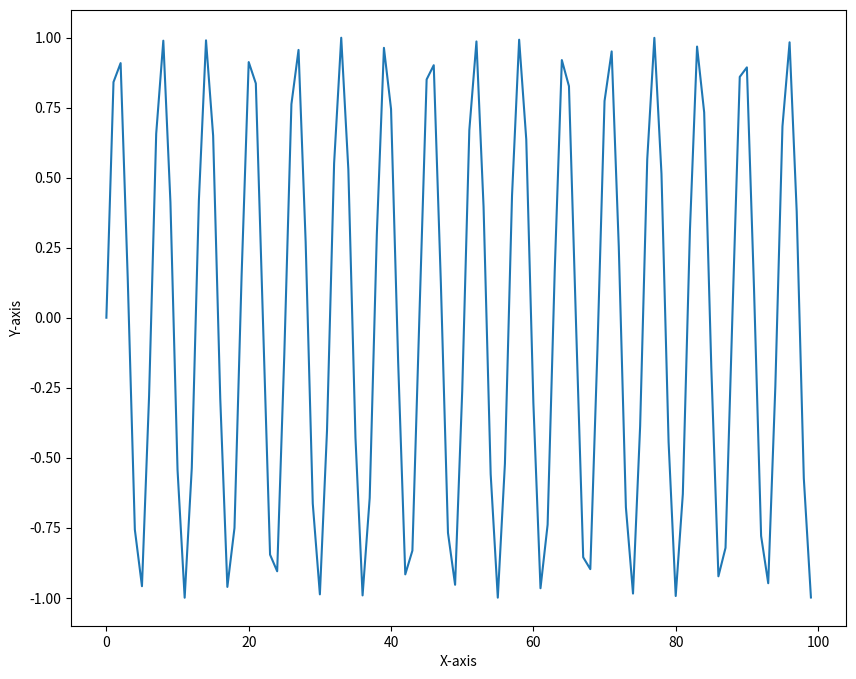

This chart was generated by the following Python code:
import time

import matplotlib.pyplot as plt
import numpy as np

def update_line(line1, new_x, new_y):
    line1.set_xdata(np.append(line1.get_xdata(),[new_x]))
    line1.set_ydata(np.append(line1.get_ydata(),[new_y]))
    
    # Rescale axes limits
    ax.relim()
    ax.autoscale()

    figure.canvas.draw()
    figure.canvas.flush_events()
    time.sleep(0.1)


x = [0]
y = [0]

plt.ion()

ax: plt.Axes
figure, ax = plt.subplots(figsize=(10, 8))
(line1,) = ax.plot(x, y)
ax.autoscale(True)

plt.xlabel("X-axis")
plt.ylabel("Y-axis")

for i in range(100):
    new_y = np.sin(i) 
    new_x = i
    update_line(line1, new_x, new_y)


















